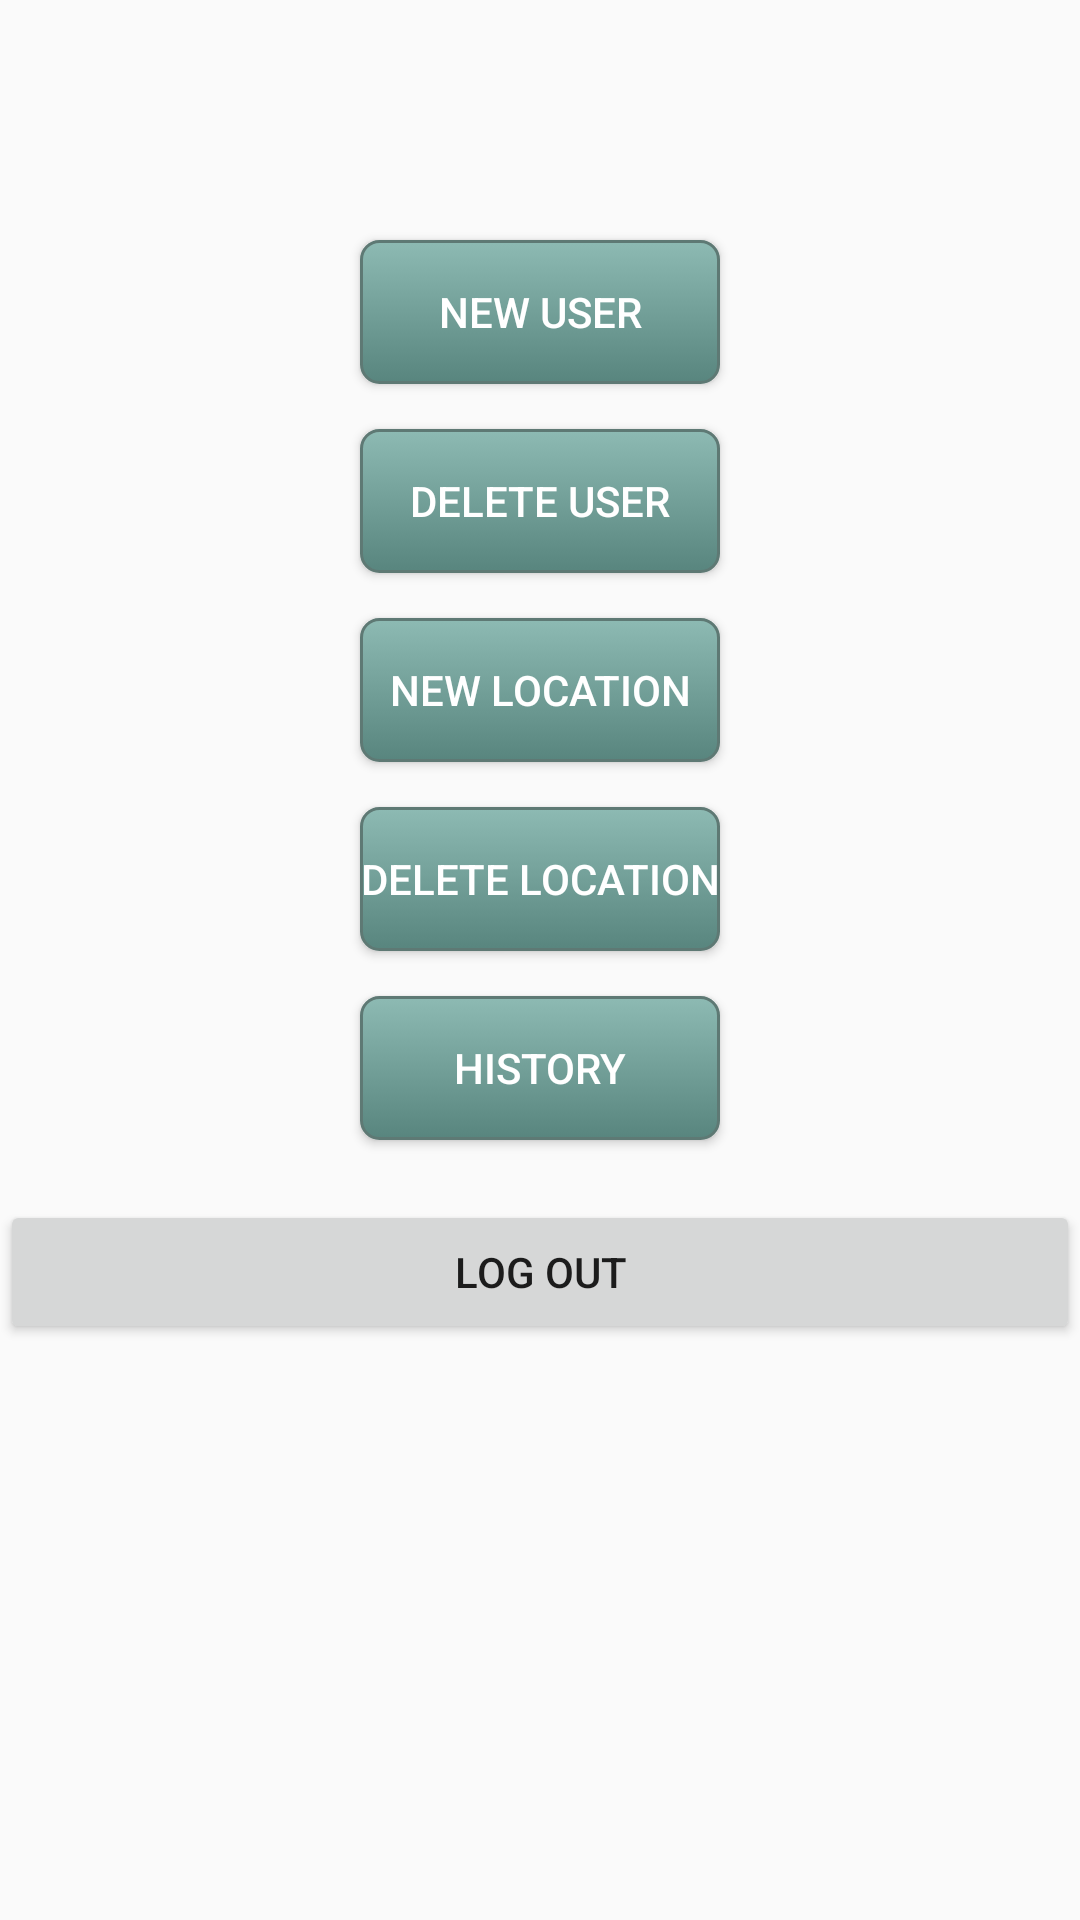

Android layout source for this screen:
<!-- AndroidManifest.xml: application theme AppTheme -->
<!-- res/layout/activity_admin_account.xml -->
<?xml version="1.0" encoding="utf-8"?>
<LinearLayout xmlns:android="http://schemas.android.com/apk/res/android"
    xmlns:tools="http://schemas.android.com/tools"
    android:layout_width="match_parent"
    android:layout_height="match_parent"
    tools:context=".AdminAccountActivity"
    android:orientation="vertical"
    android:gravity="center_horizontal">
    <TextView
        android:id="@+id/position2_txt"
        android:layout_width="match_parent"
        android:layout_height="80dp"/>

    <Button
        android:id="@+id/add_user"
        android:layout_width="120dp"
        android:layout_height="wrap_content"
        android:background="@drawable/mybutton"
        android:onClick="AddUser"
        android:text="@string/add_user"
        android:textAlignment="center"
        android:textColor="#ffffff" />

    <TextView
        android:id="@+id/position3_txt"
        android:layout_width="match_parent"
        android:layout_height="15dp" />

    <Button
        android:id="@+id/dropuser"
        android:layout_width="120dp"
        android:layout_height="wrap_content"
        android:background="@drawable/mybutton"
        android:onClick="deleteUser"
        android:text="Delete User"
        android:textAlignment="center"
        android:textColor="#ffffff"/>

    <TextView
        android:id="@+id/position33_txt"
        android:layout_width="match_parent"
        android:layout_height="15dp" />

    <Button
        android:id="@+id/addlocation_txt"
        android:layout_width="120dp"
        android:layout_height="wrap_content"
        android:background="@drawable/mybutton"
        android:onClick="AddLocation"
        android:text="@string/location_txt"
        android:textAlignment="center"
        android:textColor="#ffffff" />

    <TextView
        android:id="@+id/position4_txt"
        android:layout_width="match_parent"
        android:layout_height="15dp"/>

    <Button
        android:id="@+id/droplocation"
        android:layout_width="120dp"
        android:layout_height="wrap_content"
        android:background="@drawable/mybutton"
        android:onClick="deleteLocation"
        android:text="Delete location"
        android:textAlignment="center"
        android:textColor="#ffffff" />

    <TextView
        android:id="@+id/position333_txt"
        android:layout_width="match_parent"
        android:layout_height="15dp" />

    <Button
        android:id="@+id/history_txt"
        android:layout_width="120dp"
        android:layout_height="wrap_content"
        android:background="@drawable/mybutton"
        android:onClick="history"
        android:text="@string/history_txt"
        android:textAlignment="center"
        android:textColor="#ffffff" />

    <TextView
        android:id="@+id/textView2"
        android:layout_width="match_parent"
        android:layout_height="20dp"/>

    <Button
        android:id="@+id/button"
        android:layout_width="match_parent"
        android:layout_height="wrap_content"
        android:onClick="quit"
        android:text="Log Out" />

</LinearLayout>
<!-- resources referenced by this layout -->
<resources>
  <!-- drawable mybutton (drawable-v24) -->
  <?xml version="1.0" encoding="utf-8"?>
  
  <selector xmlns:android="http://schemas.android.com/apk/res/android">
      <item android:state_pressed="true"><shape android:shape="rectangle">
          <corners android:radius="6dip" />
          <stroke android:width="1dip" android:color="#5e7974" />
          <gradient android:angle="-90" android:endColor="#689a92" android:startColor="#345953" />
      </shape></item>
      <item android:state_focused="true"><shape android:shape="rectangle">
          <corners android:radius="6dip" />
          <stroke android:width="1dip" android:color="#5e7974" />
          <solid android:color="#58857e" />
      </shape></item>
      <item><shape android:shape="rectangle">
          <corners android:radius="6dip" />
          <stroke android:width="1dip" android:color="#5e7974" />
          <gradient android:angle="-90" android:endColor="#58857e" android:startColor="#8dbab3" />
      </shape></item>
  
  </selector>
  <string name="add_user">New  user</string>
  <string name="history_txt">History</string>
  <string name="location_txt">New Location</string>
  <style name="AppTheme" parent="Theme.AppCompat.Light.DarkActionBar">
              
              <item name="colorPrimary">@color/colorPrimary</item>
              <item name="colorPrimaryDark">@color/colorPrimaryDark</item>
              <item name="colorAccent">@color/colorAccent</item>
      </style>
  <!-- not gathered from this repository: default colours our renderer supplied (Android Studio template values) -->
  <color name="colorPrimary">#FF6200EE</color>
  <color name="colorPrimaryDark">#FF3700B3</color>
  <color name="colorAccent">#FF03DAC5</color>
</resources>
